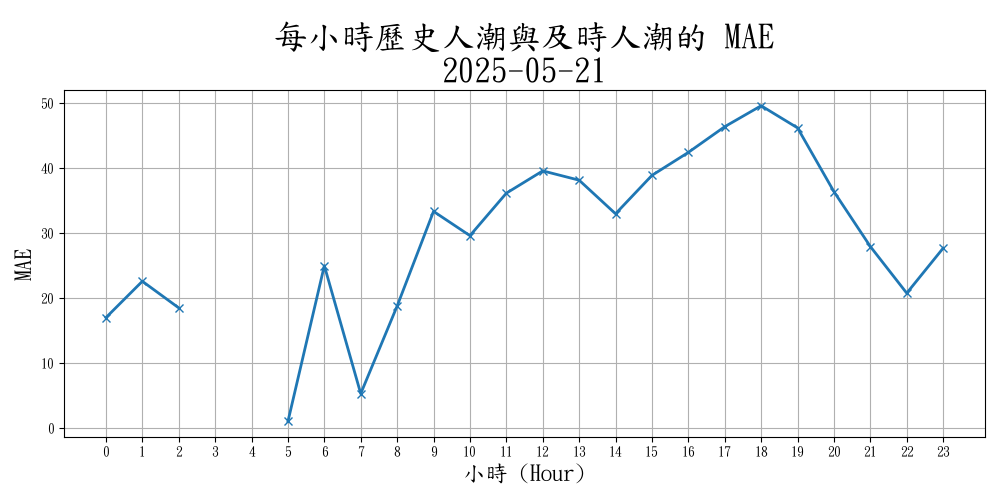

The table this chart was drawn from, first rows:
設置點, Hour, populartimes_count
?男子漢鐵板料理, 0, 0
?男子漢鐵板料理, 1, 0
?男子漢鐵板料理, 2, 0
?男子漢鐵板料理, 3, 0
?男子漢鐵板料理, 4, 0
?男子漢鐵板料理, 5, 0
?男子漢鐵板料理, 6, 0
?男子漢鐵板料理, 7, 35
?男子漢鐵板料理, 8, 64
?男子漢鐵板料理, 9, 58
?男子漢鐵板料理, 10, 48
?男子漢鐵板料理, 11, 33
?男子漢鐵板料理, 12, 37
?男子漢鐵板料理, 13, 28
?男子漢鐵板料理, 14, 0
?男子漢鐵板料理, 15, 0
?男子漢鐵板料理, 16, 0
?男子漢鐵板料理, 17, 0
?男子漢鐵板料理, 18, 0
?男子漢鐵板料理, 19, 0
?男子漢鐵板料理, 20, 0
?男子漢鐵板料理, 21, 0
?男子漢鐵板料理, 22, 0
?男子漢鐵板料理, 23, 0
O le pain 喔！麵包, 0, 0
O le pain 喔！麵包, 1, 0
O le pain 喔！麵包, 2, 0
O le pain 喔！麵包, 3, 0
O le pain 喔！麵包, 4, 0
O le pain 喔！麵包, 5, 0
O le pain 喔！麵包, 6, 0
O le pain 喔！麵包, 7, 0
O le pain 喔！麵包, 8, 0
O le pain 喔！麵包, 9, 0
O le pain 喔！麵包, 10, 0
O le pain 喔！麵包, 11, 12
O le pain 喔！麵包, 12, 14
O le pain 喔！麵包, 13, 21
O le pain 喔！麵包, 14, 28
O le pain 喔！麵包, 15, 45
O le pain 喔！麵包, 16, 64
O le pain 喔！麵包, 17, 78
O le pain 喔！麵包, 18, 85
O le pain 喔！麵包, 19, 68
O le pain 喔！麵包, 20, 40
O le pain 喔！麵包, 21, 0
O le pain 喔！麵包, 22, 0
O le pain 喔！麵包, 23, 0
ㄇㄇ的臭豆腐, 0, 0
ㄇㄇ的臭豆腐, 1, 0
ㄇㄇ的臭豆腐, 2, 0
ㄇㄇ的臭豆腐, 3, 0
ㄇㄇ的臭豆腐, 4, 0
ㄇㄇ的臭豆腐, 5, 0
ㄇㄇ的臭豆腐, 6, 0
ㄇㄇ的臭豆腐, 7, 0
ㄇㄇ的臭豆腐, 8, 0
ㄇㄇ的臭豆腐, 9, 0
ㄇㄇ的臭豆腐, 10, 0
ㄇㄇ的臭豆腐, 11, 0
... 1,524 more rows
